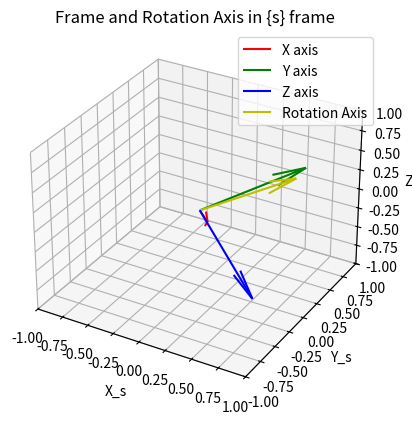

Source code (Python):
import numpy as np
import matplotlib.pyplot as plt

def matrix_exponential(omega_theta):
    """
    Compute the matrix exponential and visualize the frame and rotation axis.
    
    Args:
    - omega_theta (numpy.ndarray): 3x1 exponential coordinates of rotation.
    
    Returns:
    - numpy.ndarray: 3x3 rotation matrix.
    """
    
    # Extract rotation axis and angle from omega_theta
    theta = np.linalg.norm(omega_theta)
    omega = omega_theta / theta
    
    # Compute the skew-symmetric matrix K
    K = np.array([[0, -omega[2], omega[1]],
                  [omega[2], 0, -omega[0]],
                  [-omega[1], omega[0], 0]])
    
    # Compute the rotation matrix using Rodrigues' formula
    R = np.eye(3) + np.sin(theta) * K + (1 - np.cos(theta)) * np.dot(K, K)
    
    # Visualization
    fig = plt.figure()
    ax = fig.add_subplot(111, projection='3d')
    ax.quiver(0, 0, 0, R[0, 0], R[1, 0], R[2, 0], color='r', label='X axis')
    ax.quiver(0, 0, 0, R[0, 1], R[1, 1], R[2, 1], color='g', label='Y axis')
    ax.quiver(0, 0, 0, R[0, 2], R[1, 2], R[2, 2], color='b', label='Z axis')
    ax.quiver(0, 0, 0, omega[0], omega[1], omega[2], color='y', linewidth=1.5, label='Rotation Axis')
    ax.set_xlim([-1, 1])
    ax.set_ylim([-1, 1])
    ax.set_zlim([-1, 1])
    ax.set_xlabel('X_s')
    ax.set_ylabel('Y_s')
    ax.set_zlabel('Z_s')
    ax.legend()
    plt.title('Frame and Rotation Axis in {s} frame')
    plt.show()
    
    return R

# Test the function with omega.theta = [1,2,0]
omega_theta = np.array([1, 2, 0])
theta = np.linalg.norm(omega_theta)
omega = omega_theta / theta
K = np.array([[0, -omega[2], omega[1]],
                  [omega[2], 0, -omega[0]],
                  [-omega[1], omega[0], 0]])
    
R_test = matrix_exponential(omega_theta)
print(omega)
print(theta)
print(K)
print(R_test)
